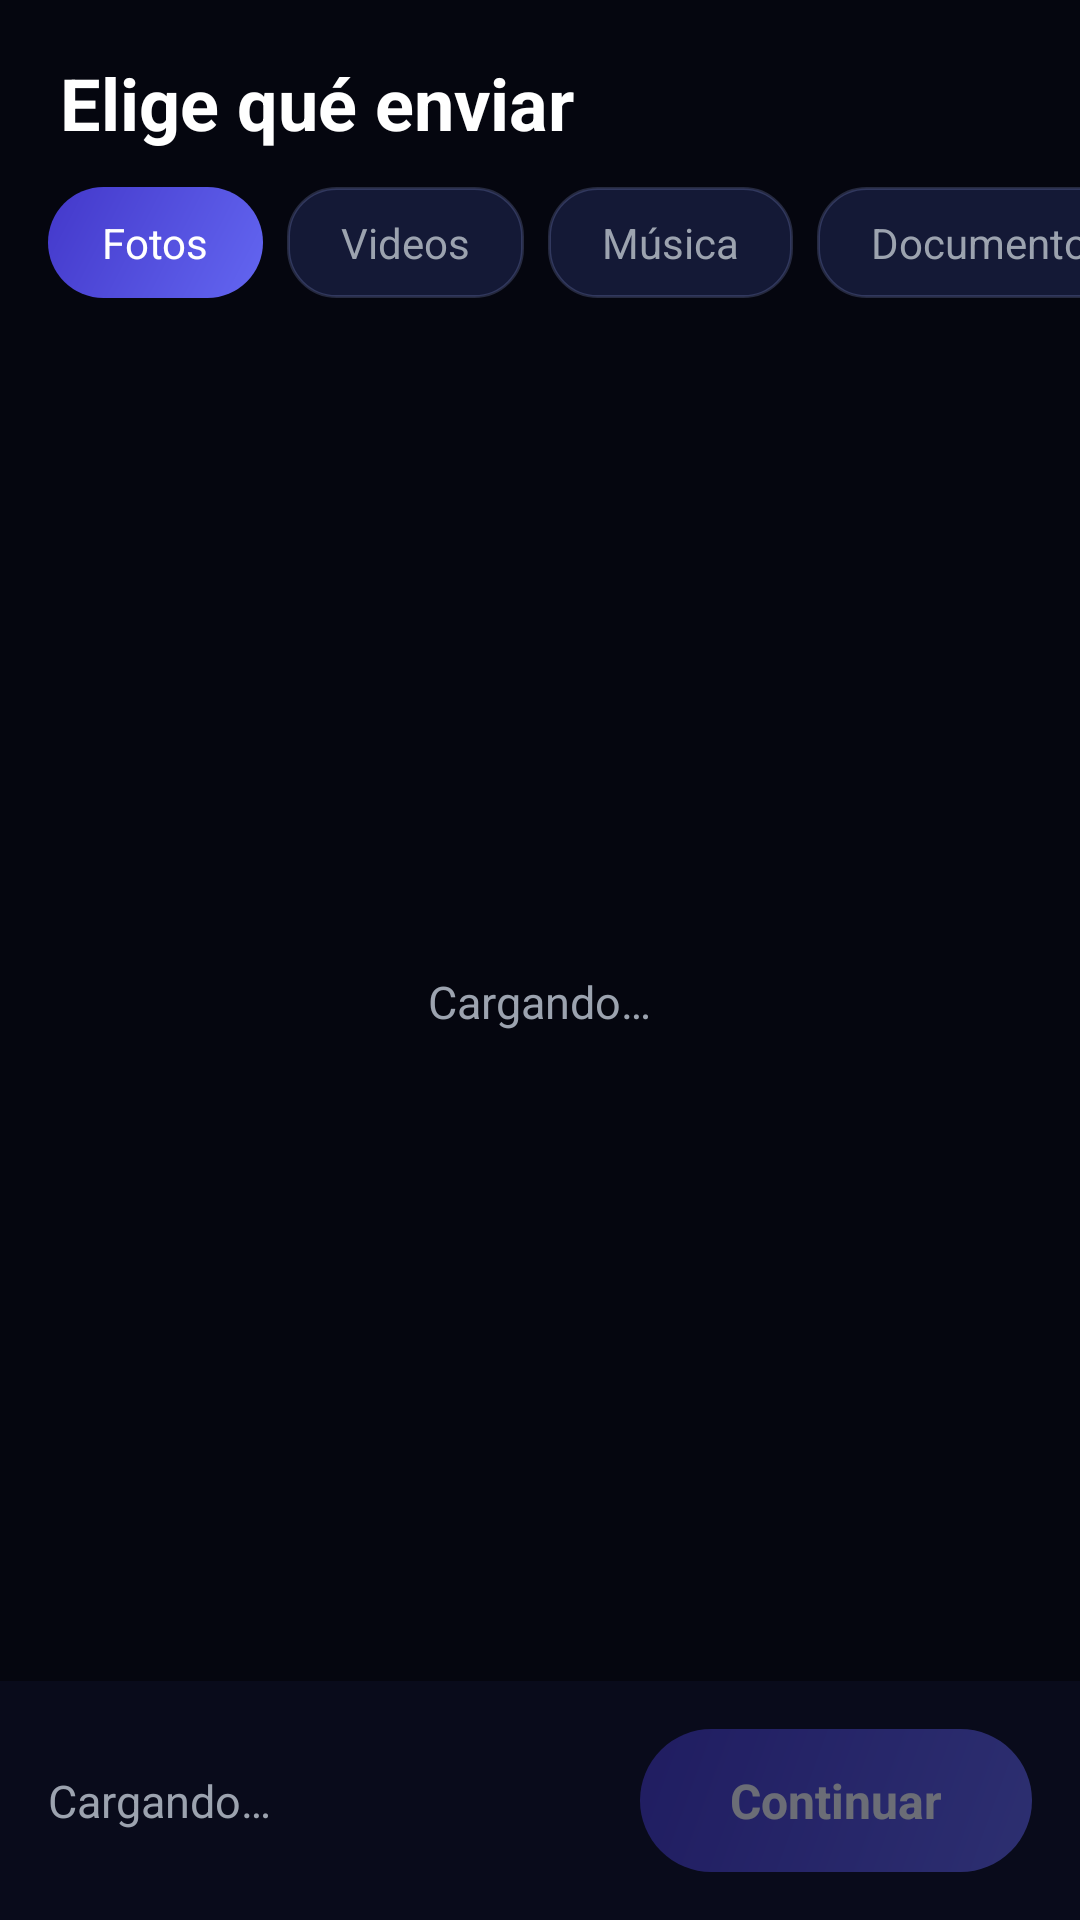

Here is an Android app screen rendered from its layout file. Give the layout XML and the strings, colors and styles it references.
<!-- AndroidManifest.xml: application theme DrexTheme -->
<!-- res/layout/activity_file_browser.xml -->
<?xml version="1.0" encoding="utf-8"?>
<LinearLayout xmlns:android="http://schemas.android.com/apk/res/android"
    android:layout_width="match_parent"
    android:layout_height="match_parent"
    android:orientation="vertical"
    android:background="@color/bg">

    <TextView
        android:layout_width="wrap_content"
        android:layout_height="wrap_content"
        android:layout_marginStart="20dp"
        android:layout_marginTop="18dp"
        android:text="@string/browser_title"
        android:textSize="24sp"
        android:textStyle="bold"
        android:textColor="@color/white" />

    <HorizontalScrollView
        android:layout_width="match_parent"
        android:layout_height="wrap_content"
        android:layout_marginTop="12dp"
        android:scrollbars="none">

        <LinearLayout
            android:id="@+id/filter_bar"
            android:layout_width="wrap_content"
            android:layout_height="wrap_content"
            android:orientation="horizontal"
            android:paddingStart="16dp"
            android:paddingEnd="16dp">

            <TextView
                android:id="@+id/filter_photos"
                android:layout_width="wrap_content"
                android:layout_height="wrap_content"
                android:layout_marginEnd="8dp"
                android:background="@drawable/btn_primary"
                android:paddingStart="18dp"
                android:paddingEnd="18dp"
                android:paddingTop="9dp"
                android:paddingBottom="9dp"
                android:text="@string/filter_photos"
                android:textSize="14sp"
                android:textColor="@color/white" />

            <TextView
                android:id="@+id/filter_videos"
                android:layout_width="wrap_content"
                android:layout_height="wrap_content"
                android:layout_marginEnd="8dp"
                android:background="@drawable/card"
                android:paddingStart="18dp"
                android:paddingEnd="18dp"
                android:paddingTop="9dp"
                android:paddingBottom="9dp"
                android:text="@string/filter_videos"
                android:textSize="14sp"
                android:textColor="@color/gray" />

            <TextView
                android:id="@+id/filter_music"
                android:layout_width="wrap_content"
                android:layout_height="wrap_content"
                android:layout_marginEnd="8dp"
                android:background="@drawable/card"
                android:paddingStart="18dp"
                android:paddingEnd="18dp"
                android:paddingTop="9dp"
                android:paddingBottom="9dp"
                android:text="@string/filter_music"
                android:textSize="14sp"
                android:textColor="@color/gray" />

            <TextView
                android:id="@+id/filter_docs"
                android:layout_width="wrap_content"
                android:layout_height="wrap_content"
                android:layout_marginEnd="8dp"
                android:background="@drawable/card"
                android:paddingStart="18dp"
                android:paddingEnd="18dp"
                android:paddingTop="9dp"
                android:paddingBottom="9dp"
                android:text="@string/filter_docs"
                android:textSize="14sp"
                android:textColor="@color/gray" />

            <TextView
                android:id="@+id/filter_all"
                android:layout_width="wrap_content"
                android:layout_height="wrap_content"
                android:background="@drawable/card"
                android:paddingStart="18dp"
                android:paddingEnd="18dp"
                android:paddingTop="9dp"
                android:paddingBottom="9dp"
                android:text="@string/filter_all"
                android:textSize="14sp"
                android:textColor="@color/gray" />
        </LinearLayout>
    </HorizontalScrollView>

    <FrameLayout
        android:layout_width="match_parent"
        android:layout_height="0dp"
        android:layout_weight="1"
        android:layout_marginTop="8dp">

        <GridView
            android:id="@+id/grid_files"
            android:layout_width="match_parent"
            android:layout_height="match_parent"
            android:numColumns="3"
            android:verticalSpacing="6dp"
            android:horizontalSpacing="6dp"
            android:padding="12dp"
            android:clipToPadding="false"
            android:scrollbars="none" />

        <LinearLayout
            android:id="@+id/empty_box"
            android:layout_width="wrap_content"
            android:layout_height="wrap_content"
            android:layout_gravity="center"
            android:orientation="vertical"
            android:gravity="center"
            android:padding="24dp"
            android:visibility="gone">

            <TextView
                android:id="@+id/txt_empty_files"
                android:layout_width="wrap_content"
                android:layout_height="wrap_content"
                android:text="@string/no_files_here"
                android:textSize="16sp"
                android:textStyle="bold"
                android:textColor="@color/white" />

            <TextView
                android:layout_width="240dp"
                android:layout_height="wrap_content"
                android:layout_marginTop="8dp"
                android:gravity="center"
                android:text="@string/empty_gallery_hint"
                android:textSize="13sp"
                android:textColor="@color/gray" />

            <TextView
                android:id="@+id/btn_empty_settings"
                android:layout_width="wrap_content"
                android:layout_height="wrap_content"
                android:layout_marginTop="14dp"
                android:background="@drawable/btn_primary"
                android:paddingStart="26dp"
                android:paddingEnd="26dp"
                android:paddingTop="11dp"
                android:paddingBottom="11dp"
                android:clickable="true"
                android:focusable="true"
                android:text="@string/open_settings"
                android:textSize="14sp"
                android:textStyle="bold"
                android:textColor="@color/white" />
        </LinearLayout>

        <TextView
            android:id="@+id/txt_loading"
            android:layout_width="wrap_content"
            android:layout_height="wrap_content"
            android:layout_gravity="center"
            android:text="@string/loading_files"
            android:textSize="15sp"
            android:textColor="@color/gray" />
    </FrameLayout>

    <LinearLayout
        android:layout_width="match_parent"
        android:layout_height="wrap_content"
        android:orientation="horizontal"
        android:gravity="center_vertical"
        android:padding="16dp"
        android:background="#CC0A0D1F">

        <TextView
            android:id="@+id/txt_selected"
            android:layout_width="0dp"
            android:layout_height="wrap_content"
            android:layout_weight="1"
            android:text="@string/loading_files"
            android:textSize="15sp"
            android:textColor="@color/gray" />

        <TextView
            android:id="@+id/btn_continue"
            android:layout_width="wrap_content"
            android:layout_height="wrap_content"
            android:background="@drawable/btn_primary"
            android:paddingStart="30dp"
            android:paddingEnd="30dp"
            android:paddingTop="13dp"
            android:paddingBottom="13dp"
            android:text="@string/continue_btn"
            android:textSize="16sp"
            android:textStyle="bold"
            android:textColor="@color/white"
            android:alpha="0.4" />
    </LinearLayout>
</LinearLayout>
<!-- resources referenced by this layout -->
<resources>
  <color name="bg">#05060F</color>
  <color name="gray">#9CA3AF</color>
  <color name="white">#FFFFFF</color>
  <!-- drawable btn_primary (drawable) -->
  <?xml version="1.0" encoding="utf-8"?>
  <shape xmlns:android="http://schemas.android.com/apk/res/android" android:shape="rectangle">
      <corners android:radius="24dp" />
      <gradient android:angle="135" android:startColor="#6366F1" android:endColor="#4338CA" />
  </shape>
  <!-- drawable card (drawable) -->
  <?xml version="1.0" encoding="utf-8"?>
  <shape xmlns:android="http://schemas.android.com/apk/res/android" android:shape="rectangle">
      <corners android:radius="16dp" />
      <solid android:color="#141936" />
      <stroke android:width="1dp" android:color="#33A5B4FC" />
  </shape>
  <string name="browser_title">Elige qué enviar</string>
  <string name="continue_btn">Continuar</string>
  <string name="empty_gallery_hint">Si al permitir elegiste «Seleccionar fotos», Quasar solo ve esas. Para ver toda tu galería, abre los ajustes y cambia el permiso a «Permitir todo».</string>
  <string name="filter_all">Todo</string>
  <string name="filter_docs">Documentos</string>
  <string name="filter_music">Música</string>
  <string name="filter_photos">Fotos</string>
  <string name="filter_videos">Videos</string>
  <string name="loading_files">Cargando…</string>
  <string name="no_files_here">No hay archivos aquí</string>
  <string name="open_settings">Abrir ajustes</string>
  <style name="DrexTheme" parent="android:Theme.Material.NoActionBar">
          <item name="android:windowBackground">@color/bg</item>
          <item name="android:statusBarColor">@color/bg</item>
          <item name="android:navigationBarColor">@color/bg</item>
          <item name="android:textColor">@color/white</item>
      </style>
</resources>
